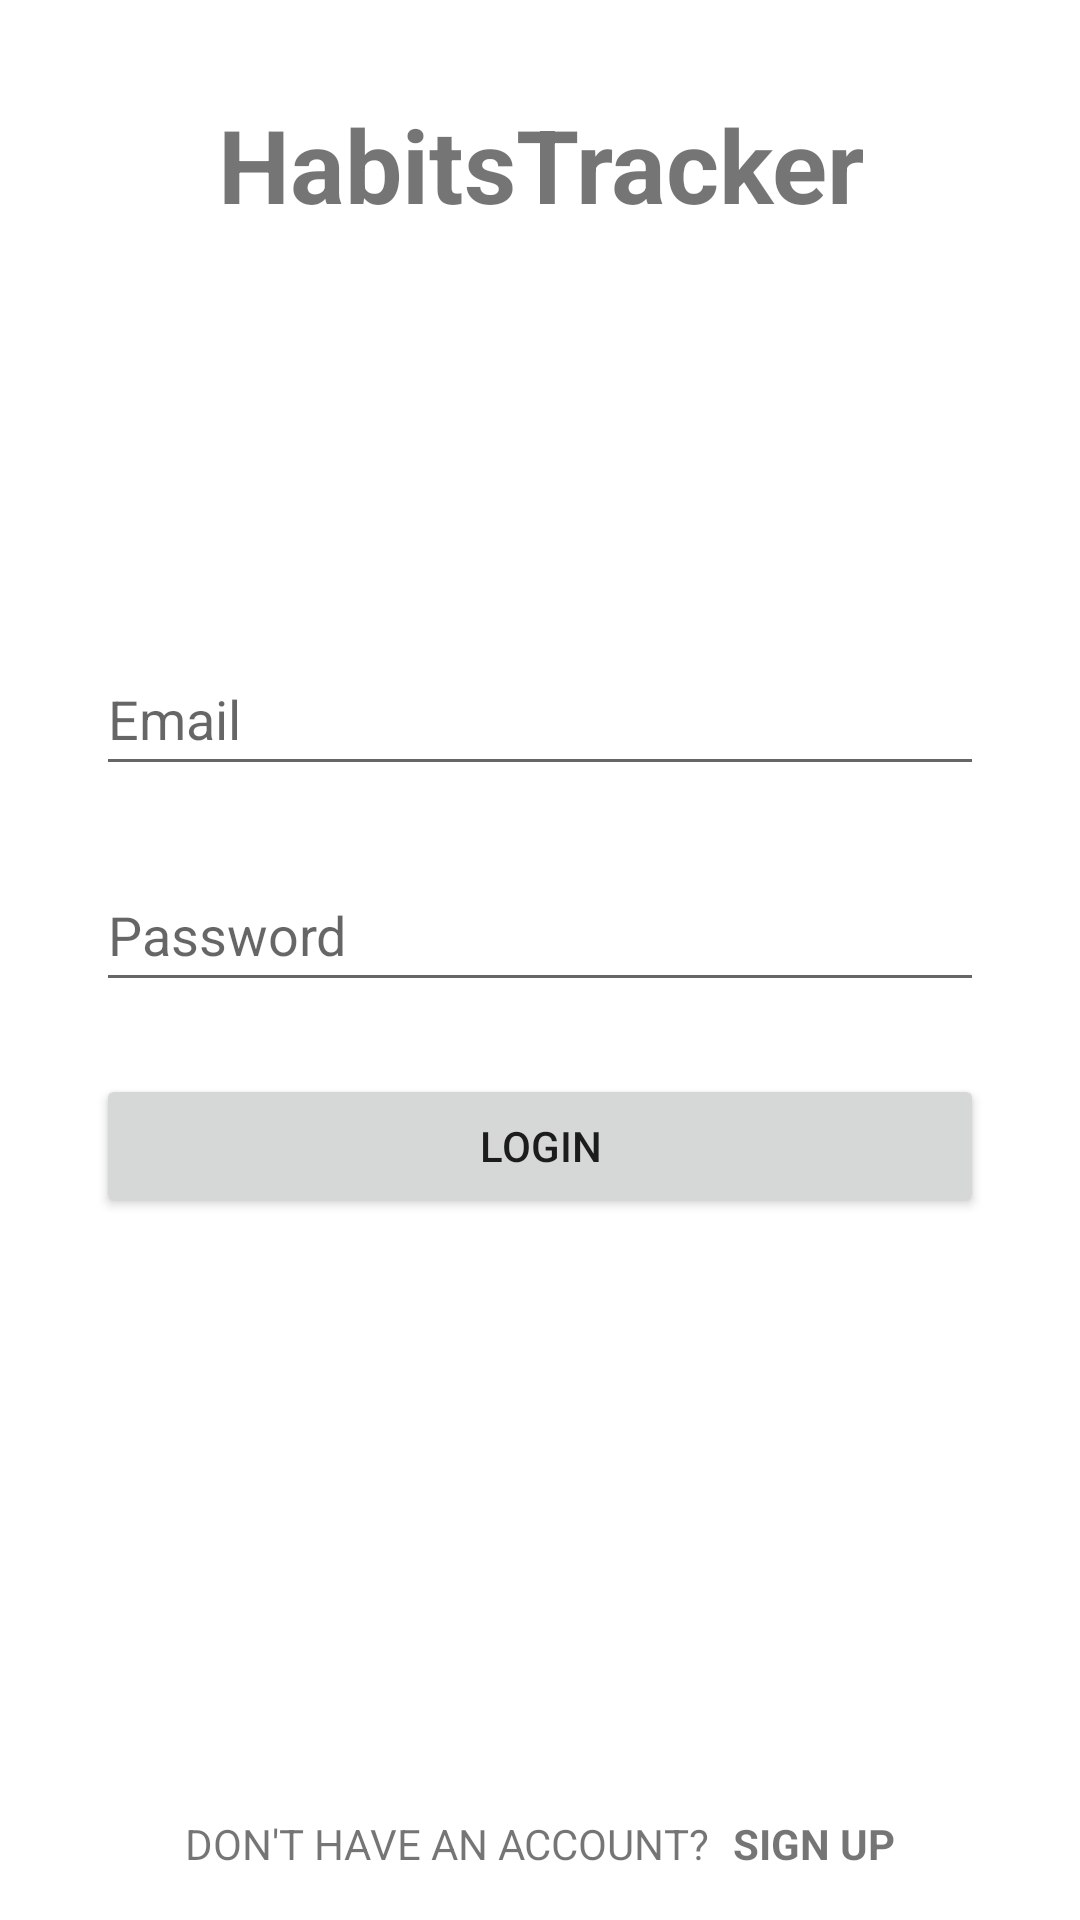

Reconstruct the res/layout file that produces this screen, plus the resources it refers to.
<!-- AndroidManifest.xml: application theme Theme.HabitsTracker -->
<!-- res/layout/activity_login.xml -->
<?xml version="1.0" encoding="utf-8"?>
<androidx.coordinatorlayout.widget.CoordinatorLayout
    xmlns:android="http://schemas.android.com/apk/res/android"
    xmlns:app="http://schemas.android.com/apk/res-auto"
    xmlns:tools="http://schemas.android.com/tools"
    android:layout_width="match_parent"
    android:layout_height="match_parent"
    android:id="@+id/loginActivity"
    tools:context=".LoginActivity" >

    <androidx.constraintlayout.widget.ConstraintLayout
        android:layout_width="match_parent"
        android:layout_height="match_parent">

        <EditText
            android:id="@+id/editTextPassword"
            android:layout_width="0dp"
            android:layout_height="wrap_content"
            android:layout_marginStart="32dp"
            android:layout_marginTop="24dp"
            android:layout_marginEnd="32dp"
            android:ems="10"
            android:hint="@string/password"
            android:inputType="textPassword"
            android:minHeight="48dp"
            app:layout_constraintEnd_toEndOf="parent"
            app:layout_constraintStart_toStartOf="parent"
            app:layout_constraintTop_toBottomOf="@+id/editTextEmailAddress"
            android:autofillHints=" " />

        <EditText
            android:id="@+id/editTextEmailAddress"
            android:layout_width="0dp"
            android:layout_height="wrap_content"
            android:layout_marginStart="32dp"
            android:layout_marginTop="16dp"
            android:layout_marginEnd="32dp"
            android:layout_marginBottom="16dp"
            android:autofillHints=" "
            android:ems="10"
            android:hint="@string/email"
            android:inputType="textEmailAddress"
            android:minHeight="48dp"
            app:layout_constraintBottom_toBottomOf="parent"
            app:layout_constraintEnd_toEndOf="parent"
            app:layout_constraintStart_toStartOf="parent"
            app:layout_constraintTop_toBottomOf="@+id/textView3"
            app:layout_constraintVertical_bias="0.25" />

        <Button
            android:id="@+id/buttonLogin"
            android:layout_width="0dp"
            android:layout_height="wrap_content"
            android:layout_marginStart="32dp"
            android:layout_marginTop="24dp"
            android:layout_marginEnd="32dp"
            android:text="@string/login"
            app:layout_constraintEnd_toEndOf="parent"
            app:layout_constraintStart_toStartOf="parent"
            app:layout_constraintTop_toBottomOf="@+id/editTextPassword" />

        <TextView
            android:id="@+id/textView3"
            android:layout_width="wrap_content"
            android:layout_height="wrap_content"
            android:layout_marginTop="32dp"
            android:text="@string/app_name"
            android:textAlignment="center"
            android:textSize="34sp"
            android:textStyle="bold"
            app:layout_constraintEnd_toEndOf="parent"
            app:layout_constraintStart_toStartOf="parent"
            app:layout_constraintTop_toTopOf="parent" />

        <TextView
            android:id="@+id/textView4"
            android:layout_width="wrap_content"
            android:layout_height="wrap_content"
            android:layout_marginBottom="16dp"
            android:text="@string/don_t_have_an_account"
            app:layout_constraintBottom_toBottomOf="parent"
            app:layout_constraintEnd_toStartOf="@+id/textViewSignUp"
            app:layout_constraintHorizontal_bias="0.5"
            app:layout_constraintHorizontal_chainStyle="packed"
            app:layout_constraintStart_toStartOf="parent" />

        <TextView
            android:id="@+id/textViewSignUp"
            android:layout_width="wrap_content"
            android:layout_height="wrap_content"
            android:layout_marginStart="8dp"
            android:text="@string/sign_up"
            android:textStyle="bold"
            app:layout_constraintBaseline_toBaselineOf="@+id/textView4"
            app:layout_constraintEnd_toEndOf="parent"
            app:layout_constraintHorizontal_bias="0.5"
            app:layout_constraintStart_toEndOf="@+id/textView4" />
    </androidx.constraintlayout.widget.ConstraintLayout>
</androidx.coordinatorlayout.widget.CoordinatorLayout>
<!-- resources referenced by this layout -->
<resources>
  <string name="app_name">HabitsTracker</string>
  <string name="don_t_have_an_account">DON\'T HAVE AN ACCOUNT?</string>
  <string name="email">Email</string>
  <string name="login">Login</string>
  <string name="password">Password</string>
  <string name="sign_up">SIGN UP</string>
  <style name="Theme.HabitsTracker" parent="Theme.MaterialComponents.DayNight.DarkActionBar">
          
          <item name="colorPrimary">@color/purple_500</item>
          <item name="colorPrimaryVariant">@color/purple_700</item>
          <item name="colorOnPrimary">@color/white</item>
          
          <item name="colorSecondary">@color/teal_200</item>
          <item name="colorSecondaryVariant">@color/teal_700</item>
          <item name="colorOnSecondary">@color/black</item>
          
          <item name="android:statusBarColor" tools:targetApi="l">?attr/colorPrimaryVariant</item>
          
      </style>
  <!-- not gathered from this repository: default colours our renderer supplied (Android Studio template values) -->
  <color name="purple_500">#FF6200EE</color>
  <color name="purple_700">#FF3700B3</color>
  <color name="teal_200">#FF03DAC5</color>
  <color name="teal_700">#FF018786</color>
  <color name="black">#FF000000</color>
  <color name="white">#FFFFFFFF</color>
</resources>
